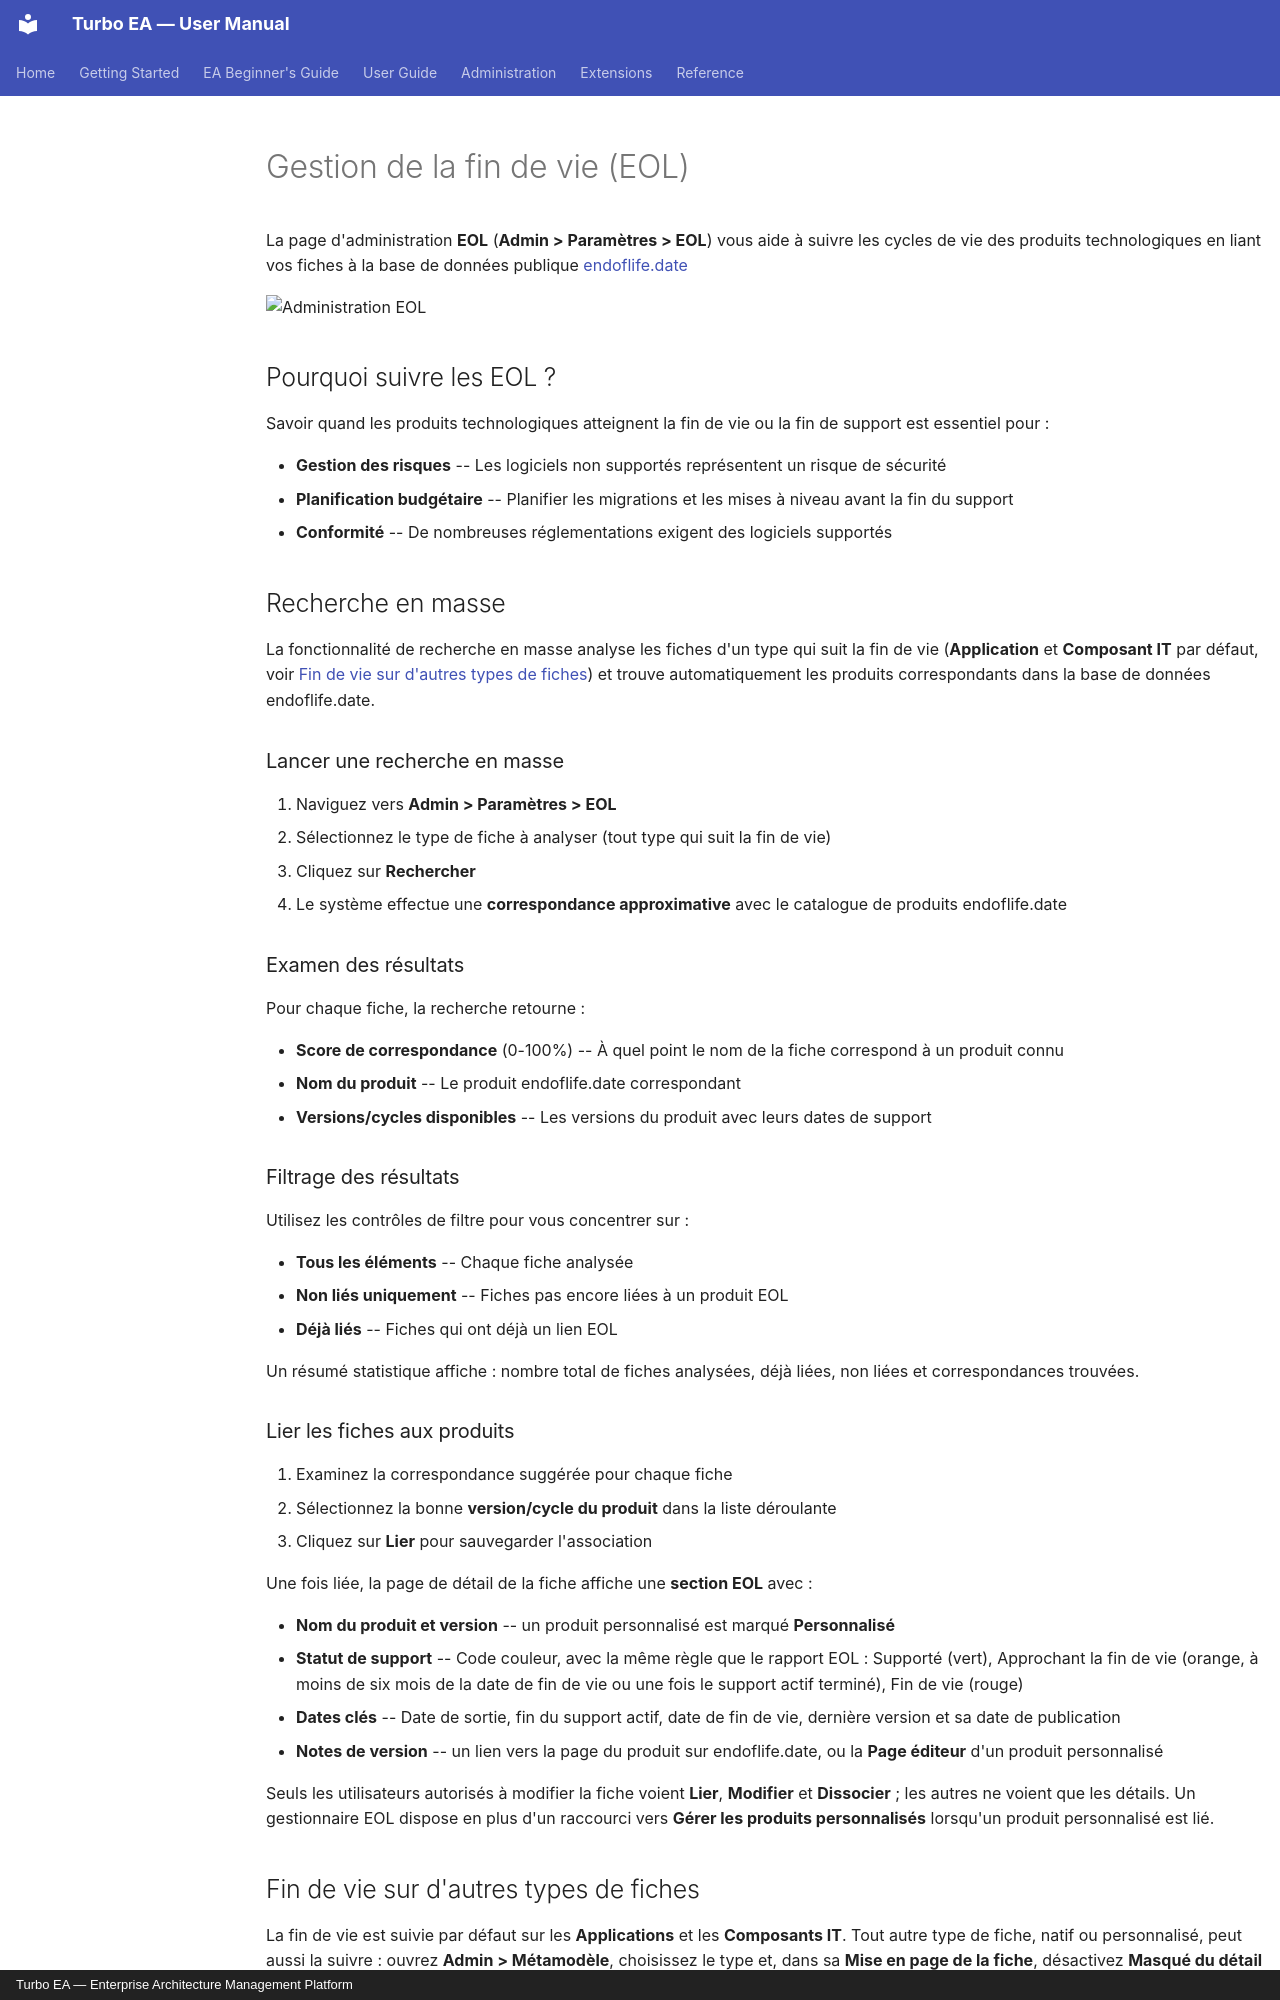

repository: vincentmakes/turbo-ea · page: admin/eol.fr/index.html · generator: mkdocs · copyright: Turbo EA — Enterprise Architecture Management Platform

# Gestion de la fin de vie (EOL)

La page d'administration **EOL** (**Admin > Paramètres > EOL**) vous aide à suivre les cycles de vie des produits technologiques en liant vos fiches à la base de données publique [endoflife.date](https://endoflife.date/)

![Administration EOL](../assets/img/fr/29_admin_parametres_eol.png)

## Pourquoi suivre les EOL ?

Savoir quand les produits technologiques atteignent la fin de vie ou la fin de support est essentiel pour :

- **Gestion des risques** -- Les logiciels non supportés représentent un risque de sécurité
- **Planification budgétaire** -- Planifier les migrations et les mises à niveau avant la fin du support
- **Conformité** -- De nombreuses réglementations exigent des logiciels supportés

## Recherche en masse

La fonctionnalité de recherche en masse analyse les fiches d'un type qui suit la fin de vie (**Application** et **Composant IT** par défaut, voir [Fin de vie sur d'autres types de fiches](#fin-de-vie-sur-dautres-types-de-fiches)) et trouve automatiquement les produits correspondants dans la base de données endoflife.date.

### Lancer une recherche en masse

1. Naviguez vers **Admin > Paramètres > EOL**
2. Sélectionnez le type de fiche à analyser (tout type qui suit la fin de vie)
3. Cliquez sur **Rechercher**
4. Le système effectue une **correspondance approximative** avec le catalogue de produits endoflife.date

### Examen des résultats

Pour chaque fiche, la recherche retourne :

- **Score de correspondance** (0-100%) -- À quel point le nom de la fiche correspond à un produit connu
- **Nom du produit** -- Le produit endoflife.date correspondant
- **Versions/cycles disponibles** -- Les versions du produit avec leurs dates de support

### Filtrage des résultats

Utilisez les contrôles de filtre pour vous concentrer sur :

- **Tous les éléments** -- Chaque fiche analysée
- **Non liés uniquement** -- Fiches pas encore liées à un produit EOL
- **Déjà liés** -- Fiches qui ont déjà un lien EOL

Un résumé statistique affiche : nombre total de fiches analysées, déjà liées, non liées et correspondances trouvées.

### Lier les fiches aux produits

1. Examinez la correspondance suggérée pour chaque fiche
2. Sélectionnez la bonne **version/cycle du produit** dans la liste déroulante
3. Cliquez sur **Lier** pour sauvegarder l'association

Une fois liée, la page de détail de la fiche affiche une **section EOL** avec :

- **Nom du produit et version** -- un produit personnalisé est marqué **Personnalisé**
- **Statut de support** -- Code couleur, avec la même règle que le rapport EOL : Supporté (vert), Approchant la fin de vie (orange, à moins de six mois de la date de fin de vie ou une fois le support actif terminé), Fin de vie (rouge)
- **Dates clés** -- Date de sortie, fin du support actif, date de fin de vie, dernière version et sa date de publication
- **Notes de version** -- un lien vers la page du produit sur endoflife.date, ou la **Page éditeur** d'un produit personnalisé

Seuls les utilisateurs autorisés à modifier la fiche voient **Lier**, **Modifier** et **Dissocier** ; les autres ne voient que les détails. Un gestionnaire EOL dispose en plus d'un raccourci vers **Gérer les produits personnalisés** lorsqu'un produit personnalisé est lié.
